Dataset: processed (GitHub, Pengke007/soybean-disease-detection). Classes: bacterial blight, frogeye, healthy, soybean rust.

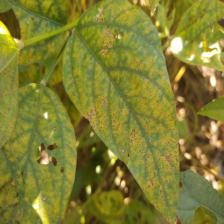
Label: soybean rust

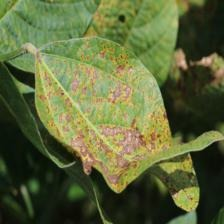
Label: bacterial blight

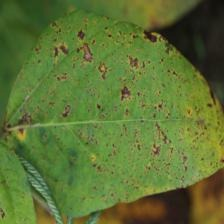
Label: bacterial blight

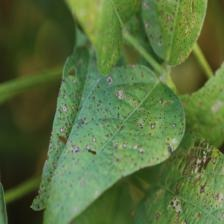
Label: frogeye

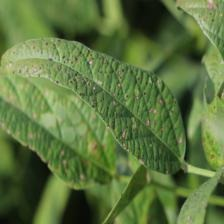
Label: frogeye

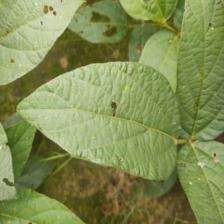
Label: healthy
